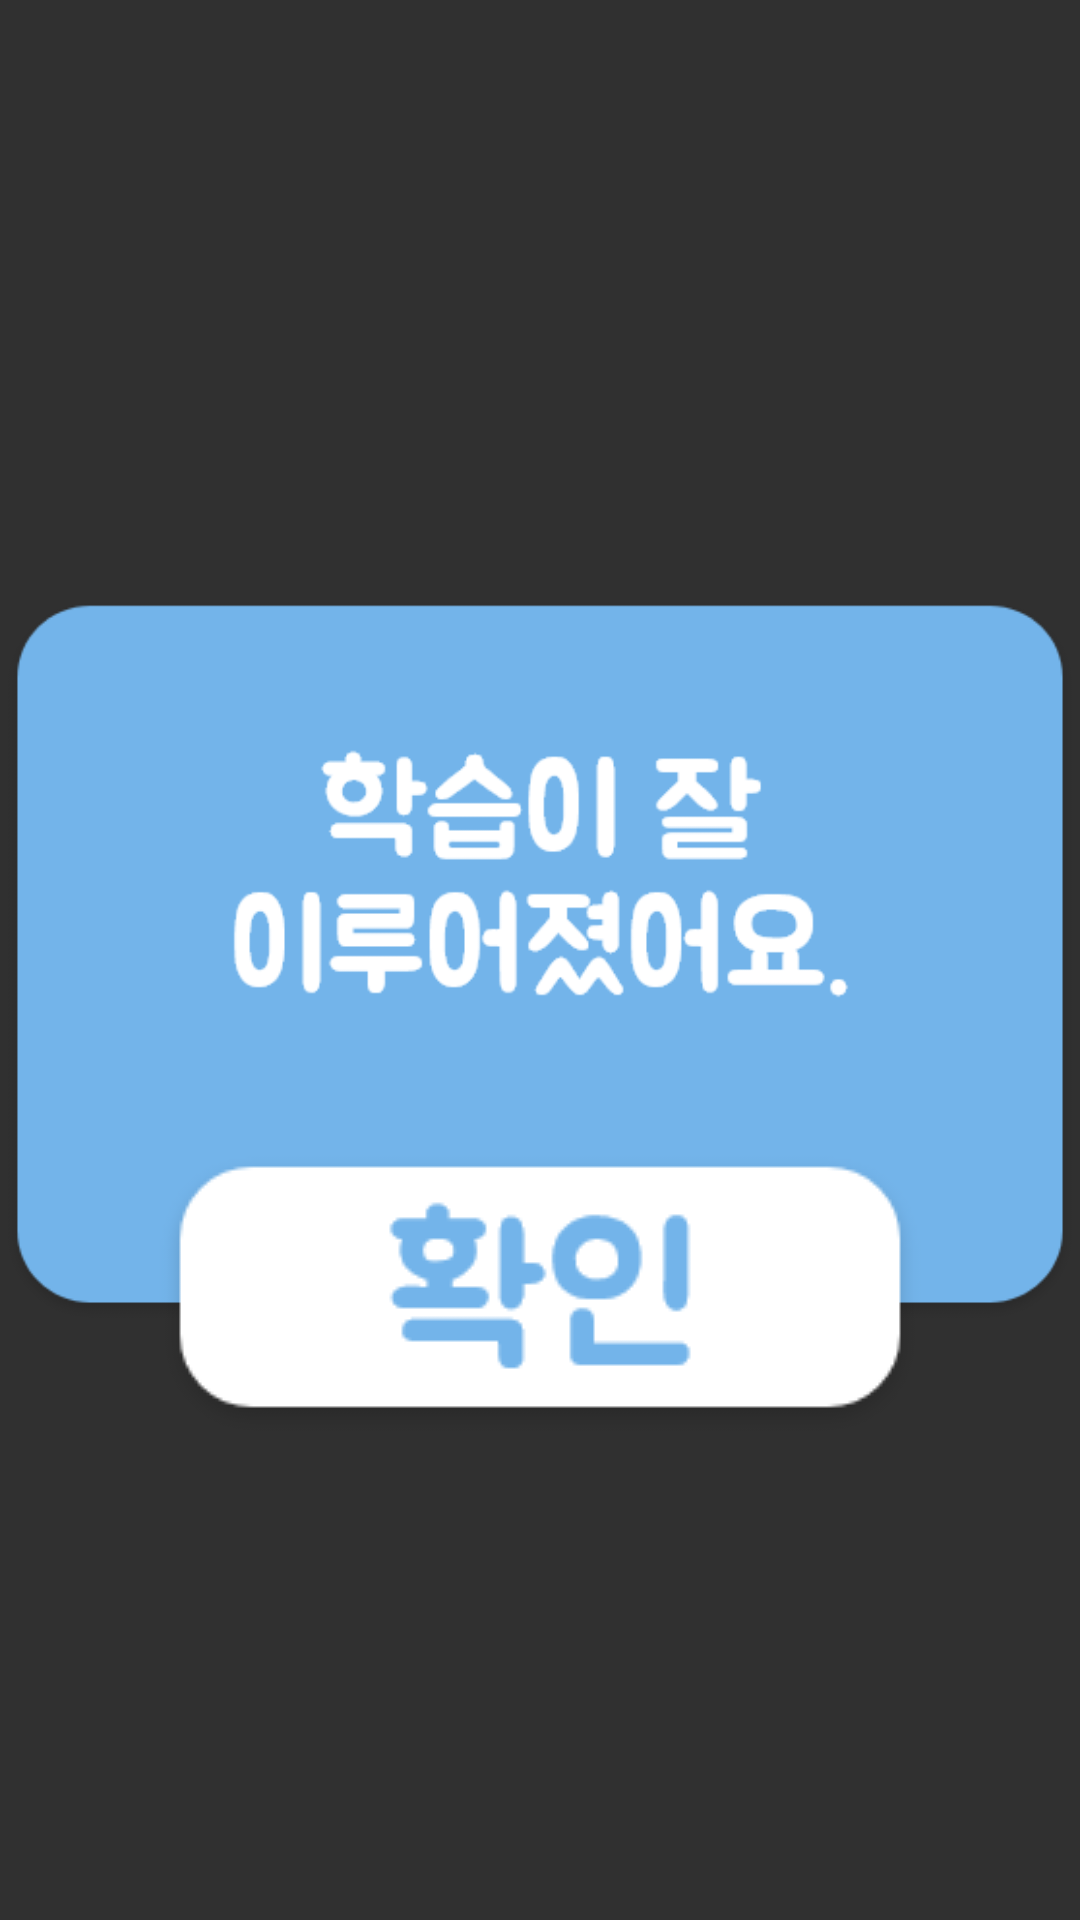

Reconstruct the res/layout file that produces this screen, plus the resources it refers to.
<!-- AndroidManifest.xml: application theme Theme.AIcandoVer2 -->
<!-- res/layout/scene7_dialog04.xml -->
<?xml version="1.0" encoding="utf-8"?>
<androidx.constraintlayout.widget.ConstraintLayout xmlns:android="http://schemas.android.com/apk/res/android"
    xmlns:app="http://schemas.android.com/apk/res-auto"
    xmlns:tools="http://schemas.android.com/tools"
    android:layout_width="match_parent"
    android:layout_height="match_parent">

    <ImageView
        android:id="@+id/imageView6"
        android:layout_width="wrap_content"
        android:layout_height="wrap_content"
        app:layout_constraintBottom_toBottomOf="parent"
        app:layout_constraintEnd_toEndOf="parent"
        app:layout_constraintStart_toStartOf="parent"
        app:layout_constraintTop_toTopOf="parent"
        app:srcCompat="@drawable/scene7_popup4" />

    <ImageButton
        android:id="@+id/scene7_check_btn"
        android:layout_width="wrap_content"
        android:layout_height="wrap_content"
        android:background="#00FFFFFF"
        android:scaleType="fitXY"
        app:layout_constraintBottom_toBottomOf="@+id/imageView6"
        app:layout_constraintEnd_toEndOf="@+id/imageView6"
        app:layout_constraintStart_toStartOf="@+id/imageView6"
        app:layout_constraintTop_toTopOf="@+id/imageView6"
        app:layout_constraintVertical_bias="0.9"
        app:srcCompat="@drawable/scene7_check_btn" />
</androidx.constraintlayout.widget.ConstraintLayout>
<!-- resources referenced by this layout -->
<resources>
  <!-- drawable scene7_check_btn: png bitmap (drawable, 5163 bytes) -->
  <!-- drawable scene7_popup4: png bitmap (drawable, 17947 bytes) -->
  <style name="Theme.AIcandoVer2" parent="Theme.AppCompat.NoActionBar">
          
          <item name="colorPrimary">@color/purple_500</item>
          <item name="colorPrimaryVariant">#D2FFCC80</item>
          <item name="colorOnPrimary">@color/white</item>
          
          <item name="colorSecondary">@color/teal_200</item>
          <item name="colorSecondaryVariant">#D281D4FA</item>
          <item name="colorOnSecondary">#00000000</item>
          
          <item name="android:statusBarColor" tools:targetApi="l">?attr/colorPrimaryVariant</item>
          
          <item name="android:textViewStyle">@style/customTextViewFontStyle</item>
          <item name="android:buttonStyle">@style/customButtonFontStyle</item>
          <item name="android:editTextStyle">@style/customEditTextFontStyle</item>
          <item name="android:radioButtonStyle">@style/customRadioButtonFontStyle</item>
          <item name="android:checkboxStyle">@style/customCheckboxFontStyle</item>
      </style>
  <!-- not gathered from this repository: default colours our renderer supplied (Android Studio template values) -->
  <color name="purple_500">#FF6200EE</color>
  <color name="teal_200">#FF03DAC5</color>
  <color name="white">#FFFFFFFF</color>
</resources>
